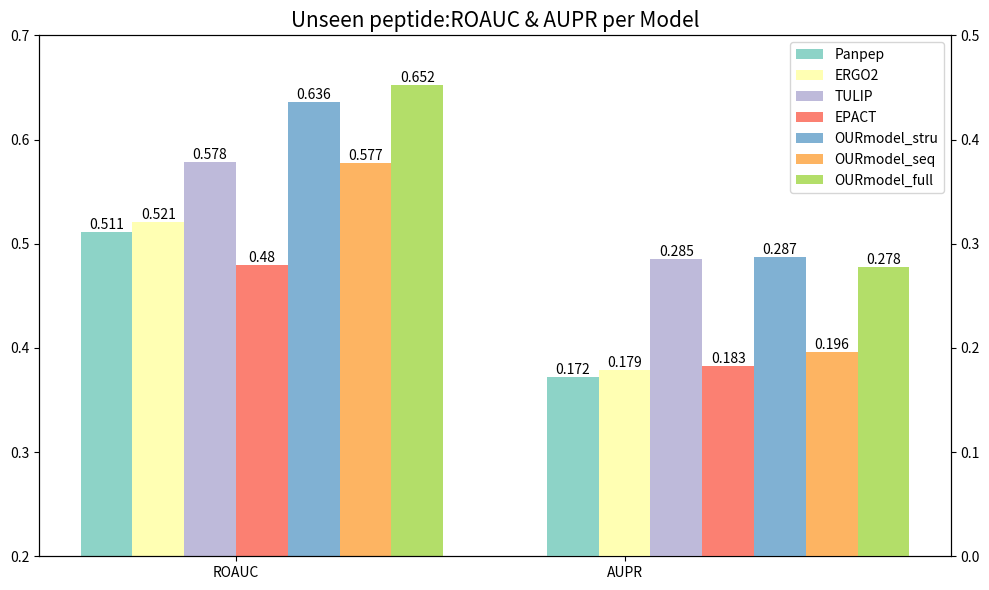

The matplotlib source for this figure: (Note: this script raises an exception after producing the figure.)
import numpy as np
import matplotlib.pyplot as plt

# 数据准备
categories = ['ROAUC', 'AUPR']
model_name = ['Panpep','ERGO2','TULIP','EPACT','OURmodel_stru','OURmodel_seq','OURmodel_full']
model_value =[[0.511,0.172],[0.521,0.179],[0.578,0.285],[0.480,0.183],[0.636,0.287],[0.577,0.196],[0.652,0.278]]
model_value = np.array(model_value)
color_list =  [
    '#8dd3c7', '#ffffb3', '#bebada', '#fb8072', '#80b1d3',
    '#fdb462', '#b3de69', '#fccde5', '#d9d9d9', '#bc80bd',
    '#ccebc5', '#ffed6f'
]
# 设置柱状图参数
bar_width = 0.2  # 柱宽
index = np.arange(len(categories))  # 分组索引
# 创建双柱状图
plt.figure(figsize=(10, 6))
ax1 = plt.subplot(111)
distance = 1.8
for i in range(len(categories)):
    if i == 1:
        ax2 = ax1.twinx()  # 创建第二个y轴
    for j in range(len(model_name)):
        if i == 0:
            # 绘制第一个模型的柱状图
            ax1.bar((j) * bar_width+distance*i, model_value[j,i], bar_width, label=model_name[j], color=color_list[j])
            ax1.text((j) * bar_width+distance*i, model_value[j,i] , str(model_value[j,i]), ha='center', va='bottom', fontsize=10)
        else:
            # 在第二个y轴上绘制其他模型的柱状图
            ax2.bar((j) * bar_width+distance*i, model_value[j,i], bar_width, label=model_name[j] if i==1 else '', color=color_list[j])
            ax2.text((j) * bar_width+distance*i, model_value[j,i] , str(model_value[j,i]), ha='center', va='bottom', fontsize=10)
        # # 绘制每个模型的柱状图
        # plt.bar((j) * bar_width+1.5*i, model_value[j,i], bar_width, label=model_name[j] if i==0 else '', color=color_list[j])
        # plt.text((j) * bar_width+1.5*i, model_value[j,i] , str(model_value[j,i]), ha='center', va='bottom', fontsize=10)
    

# 添加标签和标题
plt.title('Unseen peptide:ROAUC & AUPR per Model', fontsize=15)
# plt.xlabel('test set', fontsize=12)
plt.ylabel('', fontsize=12)

# 设置 X 轴标签和刻度
plt.xlabel('', fontsize=12)
plt.xticks([0.5,2],['ROAUC', 'AUPR'], fontsize=12)

ax1.set_ylim((0.2,0.7))
ax2.set_ylim((0.0,0.5))
# plt.xticklabels(['ROAUC', 'AUPR'], fontsize=12)
# plt.xticks(index + bar_width/2, categories)  # 设置x轴刻度位置
plt.legend()  # 显示图例



# 调整布局
plt.tight_layout()
plt.savefig('af3_binding/photo/train.jpg',dpi=300)  # 保存图像